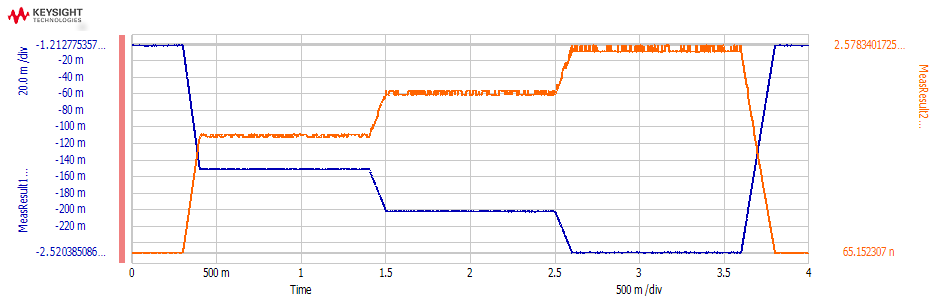

The table this chart was drawn from, first rows:
Time, MeasResult1_value, MeasResult2_value
0.0001, -0.001709, 9.5248524E-08
0.0003, -0.001422, 8.8352742E-08
0.0005, -0.001526, 6.9077146E-08
0.0007, -0.001691, 8.4193765E-08
0.0009, -0.001993, 7.1976984E-08
0.0011, -0.001862, 9.2123223E-08
0.0013, -0.001706, 8.887443E-08
0.0015, -0.001722, 8.25437E-08
0.0017, -0.001744, 8.5175756E-08
0.0019, -0.001687, 7.936012E-08
0.0021, -0.001821, 7.8040628E-08
0.0023, -0.001927, 7.5693009E-08
0.0025, -0.001788, 6.8350111E-08
0.0027, -0.001749, 6.8808674E-08
0.0029, -0.001673, 6.9493737E-08
0.0031, -0.001671, 6.9249197E-08
0.0033, -0.001464, 7.3076215E-08
0.0035, -0.001682, 8.0103469E-08
0.0037, -0.001541, 8.1750059E-08
0.0039, -0.001705, 8.5633971E-08
0.0041, -0.001809, 9.2001123E-08
0.0043, -0.001738, 9.6754633E-08
0.0045, -0.001713, 9.8392213E-08
0.0047, -0.001711, 1.0007453E-07
0.0049, -0.001668, 1.01851548E-07
0.0051, -0.001632, 1.02711788E-07
0.0053, -0.001716, 1.0814135E-07
0.0055, -0.001657, 1.07205842E-07
0.0057, -0.001679, 1.09896519E-07
0.0059, -0.001825, 1.06328955E-07
0.0061, -0.001633, 1.01769338E-07
0.0063, -0.001627, 1.01706554E-07
0.0065, -0.001776, 9.7865318E-08
0.0067, -0.00184, 9.1915794E-08
0.0069, -0.001857, 9.4227687E-08
0.0071, -0.001989, 8.745851E-08
0.0073, -0.001833, 8.9432895E-08
0.0075, -0.001955, 9.3071563E-08
0.0077, -0.001882, 9.1754153E-08
0.0079, -0.001773, 9.0021878E-08
0.0081, -0.001623, 8.1601598E-08
0.0083, -0.001612, 7.6413805E-08
0.0085, -0.00175, 8.3752546E-08
0.0087, -0.001932, 1.02215068E-07
0.0089, -0.001848, 1.02698607E-07
0.0091, -0.001481, 9.333727E-08
0.0093, -0.001486, 1.01620884E-07
0.0095, -0.001459, 8.9339935E-08
0.0097, -0.00163, 8.9934815E-08
0.0099, -0.001855, 9.1718768E-08
0.0101, -0.001798, 9.3274139E-08
0.0103, -0.001797, 9.7990188E-08
0.0105, -0.001706, 1.00367984E-07
0.0107, -0.001744, 1.01729448E-07
0.0109, -0.001715, 1.09065411E-07
0.0111, -0.001659, 1.07256483E-07
0.0113, -0.001526, 1.05809342E-07
0.0115, -0.001705, 1.07196477E-07
0.0117, -0.001758, 9.9483465E-08
0.0119, -0.001574, 9.616808E-08
... 19,940 more rows
